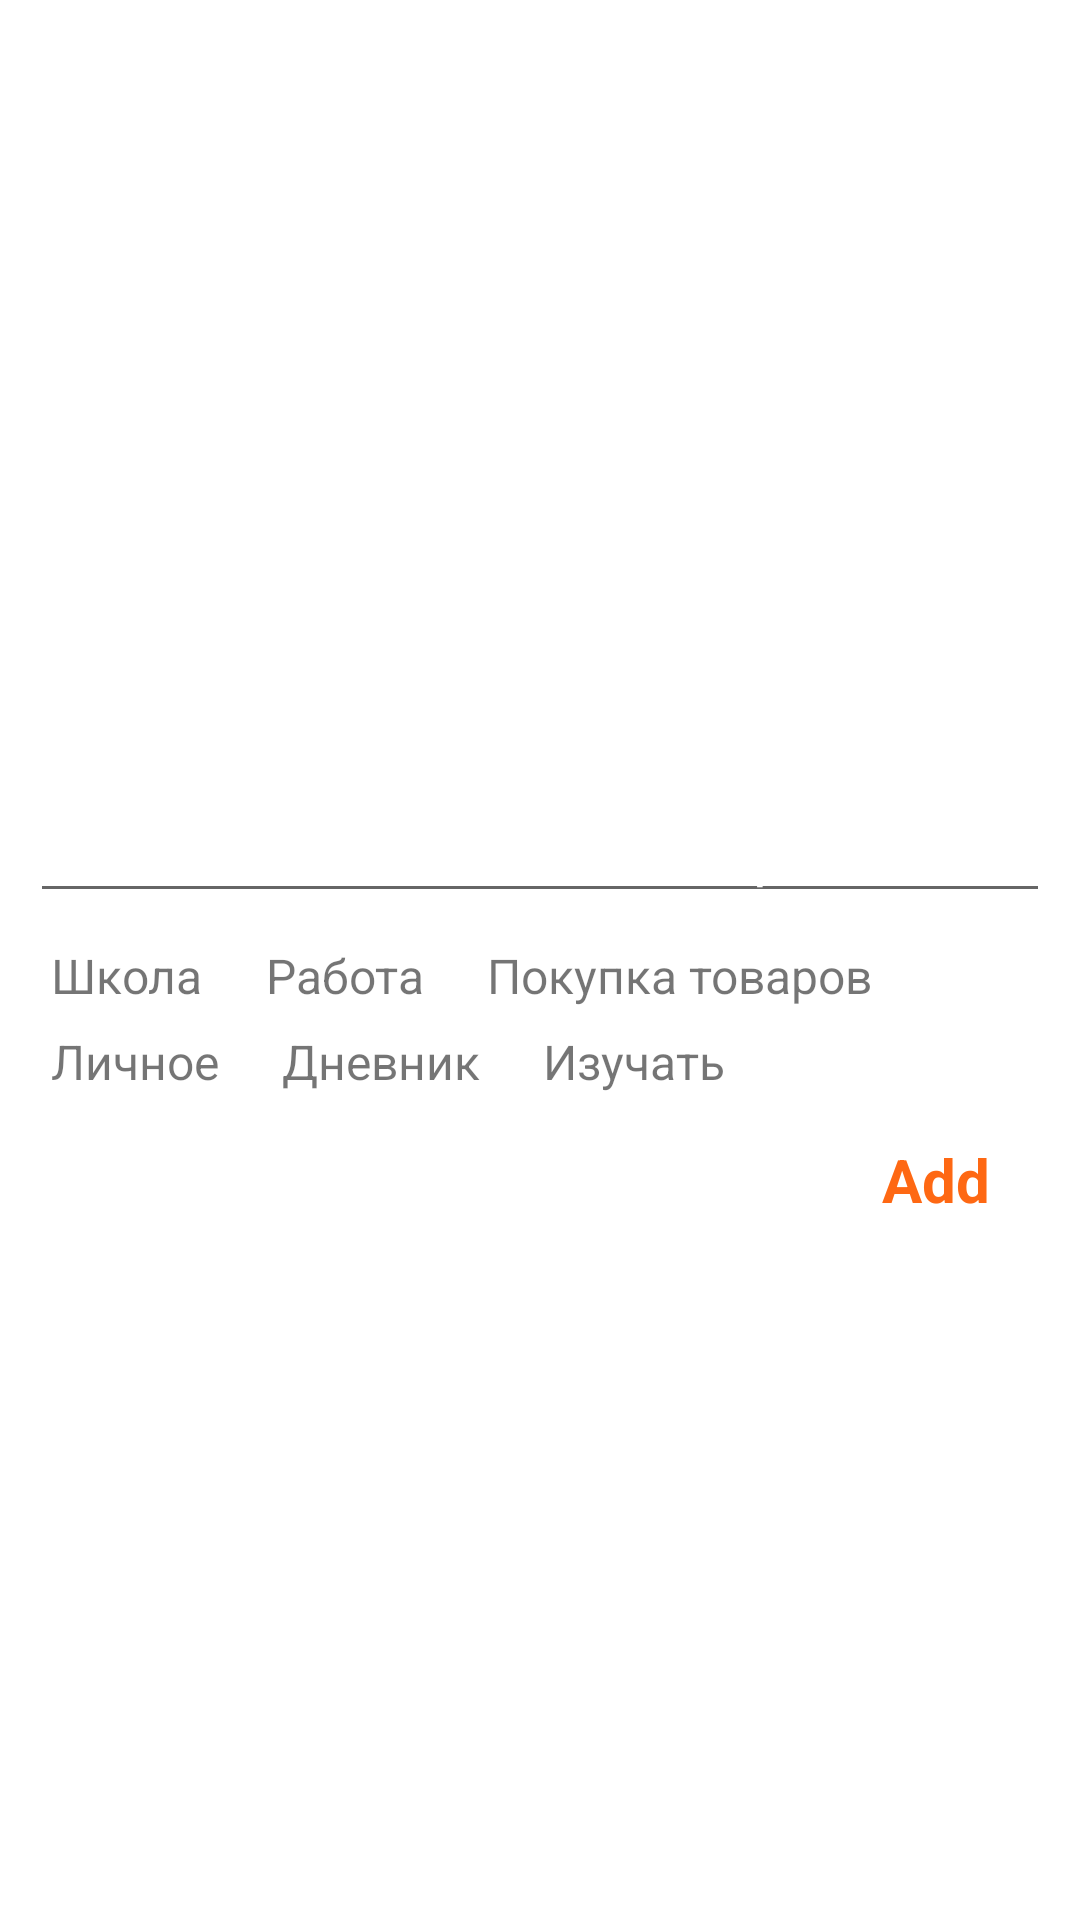

Write the Android layout XML for this screen, with the resource values it uses.
<!-- AndroidManifest.xml: application theme Theme.MyNote -->
<!-- res/layout/dialog_editor_category1.xml -->
<?xml version="1.0" encoding="utf-8"?>
<androidx.constraintlayout.widget.ConstraintLayout xmlns:android="http://schemas.android.com/apk/res/android"
    xmlns:app="http://schemas.android.com/apk/res-auto"
    xmlns:tools="http://schemas.android.com/tools"
    android:layout_width="match_parent"
    android:layout_height="wrap_content"
    android:layout_marginStart="20dp"
    android:layout_marginEnd="20dp"
    android:background="@drawable/background_dialog"
    tools:context=".ui.category.dialog.EditorCategoryDialog">

    <LinearLayout
        android:layout_width="match_parent"
        android:layout_height="wrap_content"
        android:background="@null"
        android:orientation="vertical"
        android:padding="10dp"
        app:layout_constraintBottom_toBottomOf="parent"
        app:layout_constraintEnd_toEndOf="parent"
        app:layout_constraintStart_toStartOf="parent"
        app:layout_constraintTop_toTopOf="parent">

        <TextView
            android:id="@+id/tvTitleDialog"
            android:layout_width="match_parent"
            android:layout_height="wrap_content"
            android:gravity="center"
            android:text="Add new category"
            android:textColor="@color/white"
            android:textSize="20sp"
            android:textStyle="bold" />

        <EditText
            android:id="@+id/edTitleCategory"
            android:layout_width="match_parent"
            android:layout_height="wrap_content"
            android:ems="10"
            android:hint="Введите название категории"
            android:inputType="textPersonName"
            android:maxLength="50"
            android:textColor="@color/white"
            android:textColorHint="@color/white"
            android:textSize="20sp" />

        <LinearLayout
            android:id="@+id/ll_sample_1"
            android:layout_width="match_parent"
            android:layout_height="wrap_content"
            android:layout_marginTop="10dp"
            android:orientation="horizontal">

            <TextView
                android:id="@+id/tv_sample_4"
                android:layout_width="wrap_content"
                android:layout_height="wrap_content"
                android:layout_marginEnd="7dp"
                android:background="@drawable/background_textview_sample"
                android:paddingStart="7dp"
                android:paddingEnd="7dp"
                android:text="Школа"
                android:textSize="16sp" />

            <TextView
                android:id="@+id/tv_sample_6"
                android:layout_width="wrap_content"
                android:layout_height="wrap_content"
                android:layout_marginEnd="7dp"
                android:background="@drawable/background_textview_sample"
                android:paddingStart="7dp"
                android:paddingEnd="7dp"
                android:text="Работа"
                android:textSize="16sp" />

            <TextView
                android:id="@+id/tv_sample_1"
                android:layout_width="wrap_content"
                android:layout_height="wrap_content"
                android:layout_marginEnd="7dp"
                android:background="@drawable/background_textview_sample"
                android:paddingStart="7dp"
                android:paddingEnd="7dp"
                android:text="Покупка товаров"
                android:textSize="16sp" />

        </LinearLayout>

        <LinearLayout
            android:id="@+id/ll_sample_2"
            android:layout_width="match_parent"
            android:layout_height="wrap_content"
            android:layout_marginTop="7dp"
            android:orientation="horizontal">

            <TextView
                android:id="@+id/tv_sample_2"
                android:layout_width="wrap_content"
                android:layout_height="wrap_content"
                android:layout_marginEnd="7dp"
                android:background="@drawable/background_textview_sample"
                android:paddingStart="7dp"
                android:paddingEnd="7dp"
                android:text="Личное"
                android:textSize="16sp" />

            <TextView
                android:id="@+id/tv_sample_3"
                android:layout_width="wrap_content"
                android:layout_height="wrap_content"
                android:layout_marginEnd="7dp"
                android:background="@drawable/background_textview_sample"
                android:paddingStart="7dp"
                android:paddingEnd="7dp"
                android:text="Дневник"
                android:textSize="16sp" />

            <TextView
                android:id="@+id/tv_sample_5"
                android:layout_width="wrap_content"
                android:layout_height="wrap_content"
                android:layout_marginEnd="7dp"
                android:background="@drawable/background_textview_sample"
                android:paddingStart="7dp"
                android:paddingEnd="7dp"
                android:text="Изучать"
                android:textSize="16sp" />

        </LinearLayout>

        <LinearLayout
            android:layout_width="match_parent"
            android:layout_height="match_parent"
            android:layout_marginTop="15dp"
            android:gravity="end"
            android:orientation="horizontal">

            <TextView
                android:id="@+id/btn_cancel"
                android:layout_width="wrap_content"
                android:layout_height="wrap_content"
                android:layout_marginEnd="20dp"
                android:text="Cancel"
                android:textColor="@color/white"
                android:textSize="20sp"
                android:textStyle="bold" />

            <TextView
                android:id="@+id/btn_yes"
                android:layout_width="wrap_content"
                android:layout_height="wrap_content"
                android:layout_marginEnd="20dp"
                android:text="Add"
                android:textColor="@color/orange_1"
                android:textSize="20sp"
                android:textStyle="bold" />
        </LinearLayout>

    </LinearLayout>
</androidx.constraintlayout.widget.ConstraintLayout>
<!-- resources referenced by this layout -->
<resources>
  <color name="orange_1">#FE6813</color>
  <color name="white">#FFF</color>
  <!-- drawable background_dialog (drawable) -->
  <?xml version="1.0" encoding="utf-8"?>
  <inset xmlns:android="http://schemas.android.com/apk/res/android">
  
      <shape android:shape="rectangle">
          <corners android:radius="20dp" />
          <solid android:color="@color/white" />
      </shape>
  
  </inset>
  <style name="Theme.MyNote" parent="Theme.MaterialComponents.DayNight.NoActionBar">
          
          <item name="colorPrimary">@color/purple_500</item>
          <item name="colorPrimaryVariant">@color/yellow</item>
          <item name="colorOnPrimary">@color/white</item>
          
          <item name="colorSecondary">@color/teal_200</item>
          <item name="colorSecondaryVariant">@color/teal_700</item>
          <item name="colorOnSecondary">@color/white</item>
          <item name="windowNoTitle">true</item>
          <item name="windowActionBar">false</item>
          
          <item name="android:statusBarColor">@color/grafit</item>
          
      </style>
  <color name="purple_500">#FF6200EE</color>
  <color name="yellow">#FDCE43</color>
  <color name="teal_200">#FF03DAC5</color>
  <color name="teal_700">#FF018786</color>
  <color name="grafit">#262626</color>
</resources>
